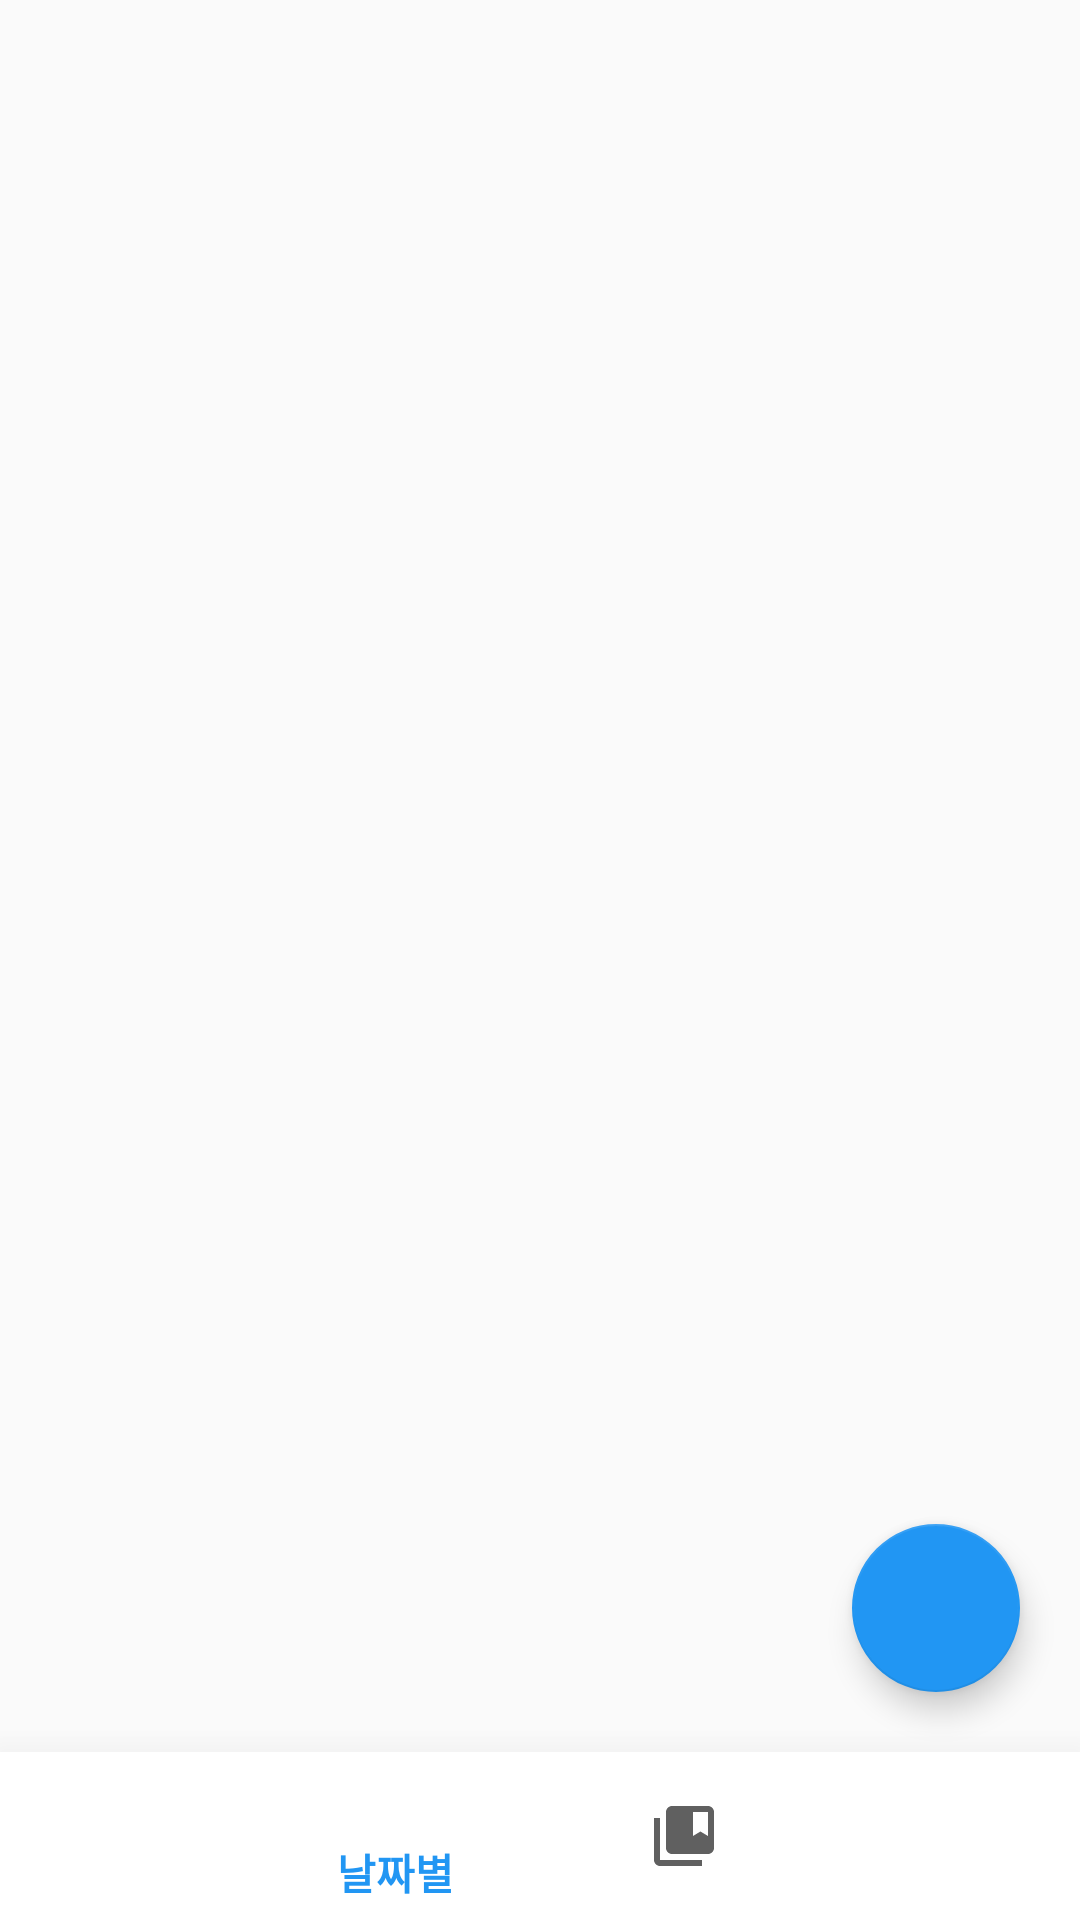

Android layout source for this screen:
<!-- AndroidManifest.xml: application theme AppTheme -->
<!-- res/layout/activity_main.xml -->
<?xml version="1.0" encoding="utf-8"?>
<RelativeLayout xmlns:android="http://schemas.android.com/apk/res/android"
    xmlns:app="http://schemas.android.com/apk/res-auto"
    xmlns:tools="http://schemas.android.com/tools"
    android:layout_width="match_parent"
    android:layout_height="match_parent"
    android:orientation="vertical"
    tools:context=".Activity.MainActivity">

    <FrameLayout
        android:id="@+id/container"
        android:layout_width="match_parent"
        android:layout_height="match_parent"
        android:layout_above="@id/bottom_navigation"
        android:animateLayoutChanges="true" />

    <com.google.android.material.floatingactionbutton.FloatingActionButton
        android:id="@+id/list_button"
        android:layout_width="wrap_content"
        android:layout_height="wrap_content"
        android:layout_above="@id/bottom_navigation"
        android:layout_alignParentRight="true"
        android:layout_marginRight="20dp"
        android:layout_marginBottom="20dp"
        android:clickable="true"
        android:src="@drawable/ic_folder" />

    <com.google.android.material.bottomnavigation.BottomNavigationView
        android:id="@+id/bottom_navigation"
        android:layout_width="match_parent"
        android:layout_height="wrap_content"
        android:layout_alignParentBottom="true"
        android:layout_gravity="bottom"
        android:background="#fff"
        app:elevation="20dp"
        app:itemHorizontalTranslationEnabled="true"
        app:itemIconTint="@drawable/bottom_navigation_colors"
        app:itemTextColor="@drawable/bottom_navigation_colors"
        app:labelVisibilityMode="selected"
        app:menu="@menu/bottom_navigation_menu" />
</RelativeLayout>
<!-- resources referenced by this layout -->
<resources>
  <!-- drawable bottom_navigation_colors (drawable) -->
  <?xml version="1.0" encoding="utf-8"?>
  <selector xmlns:android="http://schemas.android.com/apk/res/android">
      <item
          android:state_checked="true"
          android:color="@color/colorAccent" />
      <item
          android:state_checked="false"
          android:color="#606060" />
  </selector>
  <style name="AppTheme" parent="Theme.AppCompat.Light.NoActionBar">
          
          <item name="colorPrimary">@color/colorPrimary</item>
          <item name="colorPrimaryDark">@color/colorPrimaryDark</item>
          <item name="colorAccent">@color/colorAccent</item>
      </style>
  <color name="colorAccent">#2196F3</color>
  <color name="colorPrimary">#2196F3</color>
  <color name="colorPrimaryDark">#EFEFEF</color>
</resources>
